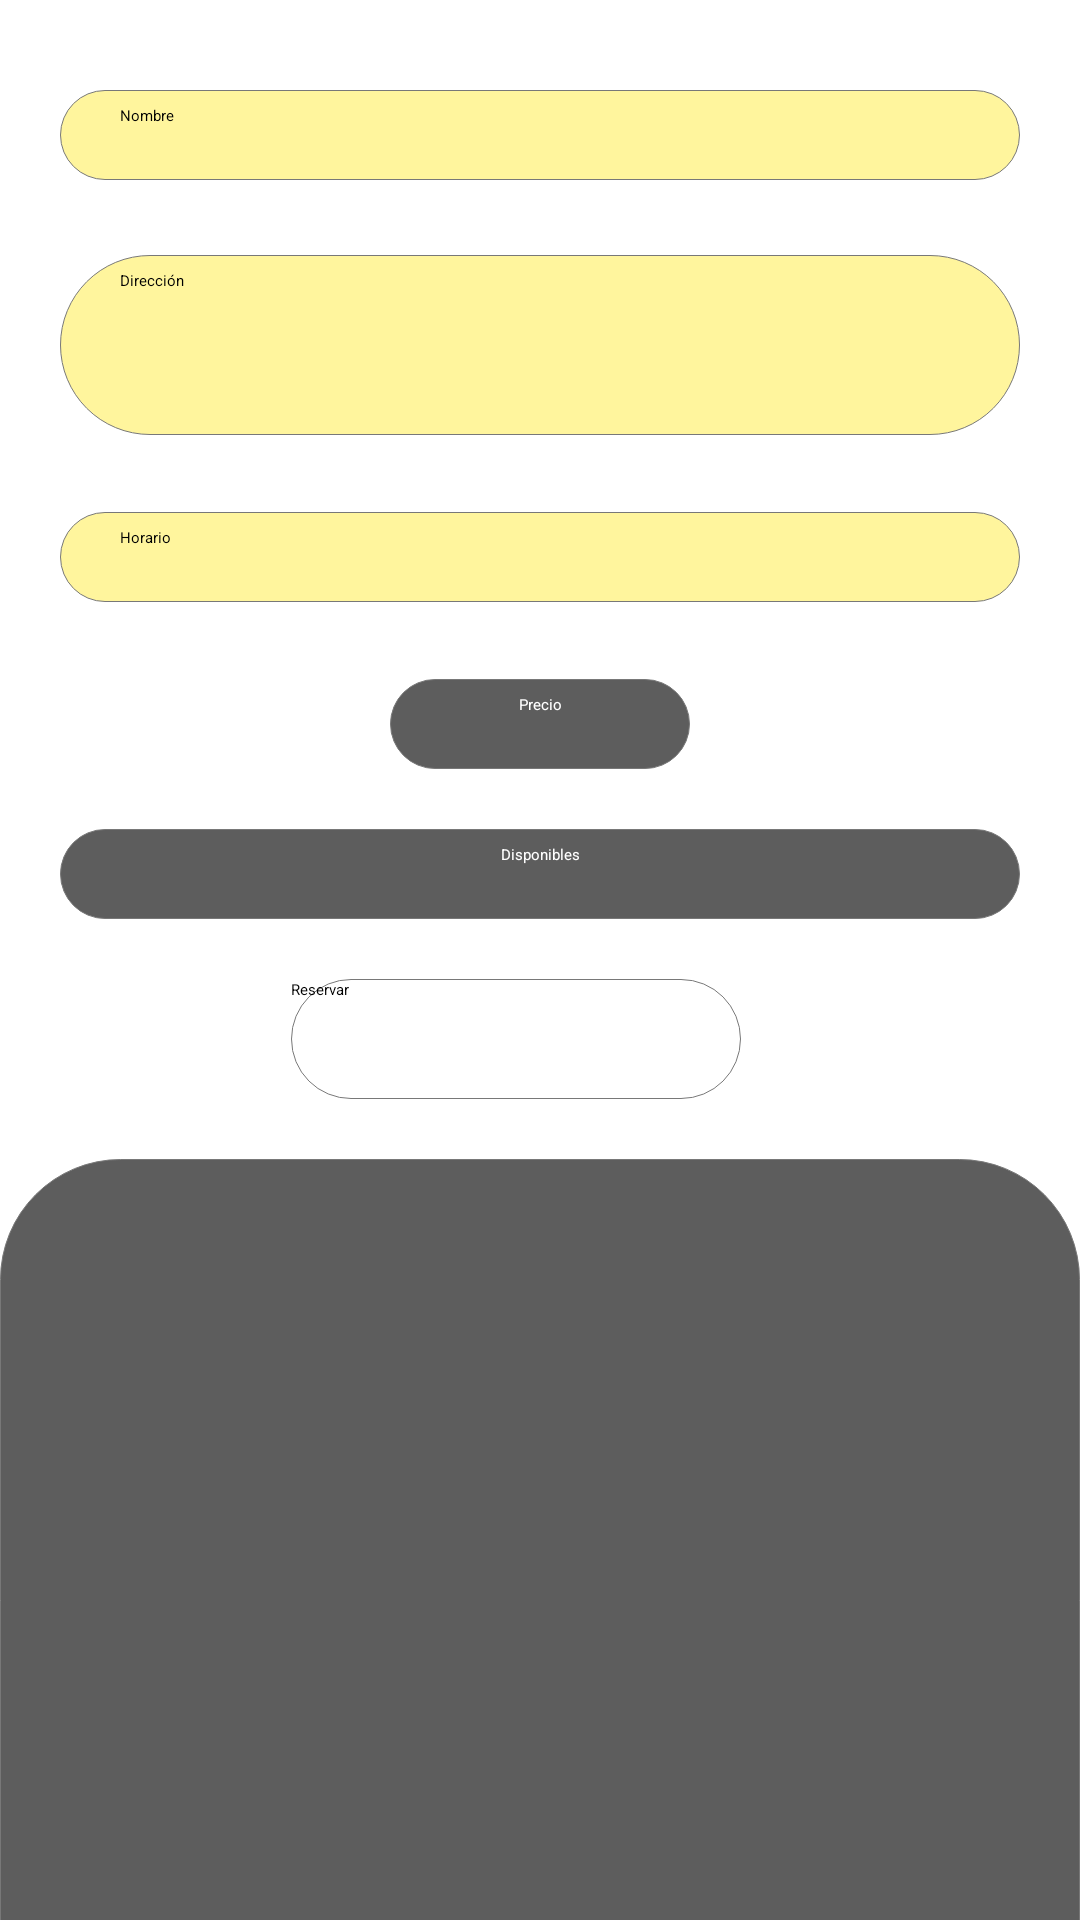

Layout XML and referenced resources for this Android screen:
<!-- AndroidManifest.xml: application theme WipTheme -->
<!-- res/layout/activity_datos__esta.xml -->
<?xml version="1.0" encoding="utf-8"?>
<android.support.constraint.ConstraintLayout xmlns:android="http://schemas.android.com/apk/res/android"
    xmlns:app="http://schemas.android.com/apk/res-auto"
    xmlns:tools="http://schemas.android.com/tools"
    android:layout_width="match_parent"
    android:layout_height="match_parent"
    tools:context="com.example.android.prototipo.Datos_Esta"
    tools:layout_editor_absoluteY="81dp">

    <ImageView
        android:id="@+id/imageView"
        android:layout_width="match_parent"
        android:layout_height="match_parent"
        android:adjustViewBounds="false"
        android:scaleType="centerCrop"
        app:srcCompat="@drawable/backforms" />

    <ScrollView
        android:layout_width="match_parent"
        android:layout_height="wrap_content">

        <android.support.constraint.ConstraintLayout
            android:layout_width="match_parent"
            android:layout_height="wrap_content">

            <TextView
                android:id="@+id/tvHorario"
                android:layout_width="match_parent"
                android:layout_height="30dp"
                android:layout_marginBottom="20dp"
                android:layout_marginEnd="20dp"
                android:layout_marginStart="20dp"
                android:layout_marginTop="20dp"
                android:background="@drawable/redondeado_amarillo"
                android:paddingStart="20dp"
                android:paddingTop="5dp"
                android:text="Horario"
                app:layout_constraintBottom_toBottomOf="parent"
                app:layout_constraintEnd_toEndOf="parent"
                app:layout_constraintLeft_toLeftOf="parent"
                app:layout_constraintRight_toRightOf="parent"
                app:layout_constraintStart_toStartOf="parent"
                app:layout_constraintTop_toBottomOf="@+id/tvDireccion"
                app:layout_constraintVertical_bias="0.012" />

            <TextView
                android:id="@+id/tvPrecio"
                android:layout_width="100dp"
                android:layout_height="30dp"
                android:layout_marginBottom="20dp"
                android:layout_marginTop="20dp"
                android:background="@drawable/redondeado_negro"
                android:paddingTop="5dp"
                android:text="Precio"
                android:textAlignment="center"
                android:textColor="@color/Gris"
                app:layout_constraintBottom_toBottomOf="parent"
                app:layout_constraintLeft_toLeftOf="parent"
                app:layout_constraintRight_toRightOf="parent"
                app:layout_constraintTop_toBottomOf="@+id/tvHorario"
                app:layout_constraintVertical_bias="0.013" />

            <Button
                android:id="@+id/btnReserva"
                android:layout_width="150dp"
                android:layout_height="40dp"
                android:layout_marginEnd="16dp"
                android:layout_marginTop="20dp"
                android:background="@drawable/redondeado_gris"
                android:drawablePadding="2dp"
                android:text="Reservar"
                app:layout_constraintEnd_toEndOf="parent"
                app:layout_constraintLeft_toLeftOf="parent"
                app:layout_constraintRight_toRightOf="parent"
                app:layout_constraintStart_toStartOf="parent"
                app:layout_constraintTop_toBottomOf="@+id/tvEsp"
                app:layout_constraintVertical_bias="0.0" />

            <TextView
                android:id="@+id/tvEsp"
                android:layout_width="match_parent"
                android:layout_height="30dp"
                android:layout_marginBottom="20dp"
                android:layout_marginTop="20dp"
                android:layout_marginStart="20dp"
                android:layout_marginEnd="20dp"
                android:background="@drawable/redondeado_negro"
                android:paddingTop="5dp"
                android:text="Disponibles"
                android:textAlignment="center"
                android:textColor="@color/Gris"
                app:layout_constraintBottom_toBottomOf="parent"
                app:layout_constraintLeft_toLeftOf="parent"
                app:layout_constraintRight_toRightOf="parent"
                app:layout_constraintTop_toBottomOf="@+id/tvPrecio"
                app:layout_constraintVertical_bias="0.0" />

            <TextView
                android:id="@+id/tvNombre"
                android:layout_width="match_parent"
                android:layout_height="30dp"
                android:layout_marginBottom="20dp"
                android:layout_marginEnd="20dp"
                android:layout_marginStart="20dp"
                android:layout_marginTop="20dp"
                android:background="@drawable/redondeado_amarillo"
                android:paddingStart="20dp"
                android:paddingTop="5dp"
                android:text="Nombre"
                app:layout_constraintBottom_toBottomOf="parent"
                app:layout_constraintEnd_toEndOf="parent"
                app:layout_constraintHorizontal_bias="0.0"
                app:layout_constraintLeft_toLeftOf="parent"
                app:layout_constraintRight_toRightOf="parent"
                app:layout_constraintStart_toStartOf="parent"
                app:layout_constraintTop_toTopOf="parent"
                app:layout_constraintVertical_bias="0.016" />

            <TextView
                android:id="@+id/tvDireccion"
                android:layout_width="match_parent"
                android:layout_height="60dp"
                android:layout_marginBottom="20dp"
                android:layout_marginEnd="20dp"
                android:layout_marginStart="20dp"
                android:layout_marginTop="20dp"
                android:background="@drawable/redondeado_amarillo"
                android:paddingStart="20dp"
                android:paddingTop="5dp"
                android:text="Dirección"
                app:layout_constraintBottom_toBottomOf="parent"
                app:layout_constraintEnd_toEndOf="parent"
                app:layout_constraintLeft_toLeftOf="parent"
                app:layout_constraintRight_toRightOf="parent"
                app:layout_constraintStart_toStartOf="parent"
                app:layout_constraintTop_toBottomOf="@+id/tvNombre"
                app:layout_constraintVertical_bias="0.009" />

            <ImageView
                android:id="@+id/image"
                android:layout_width="match_parent"
                android:layout_height="309dp"
                android:layout_marginTop="20dp"
                android:layout_weight="1"
                android:background="@drawable/redondeado_negro"
                app:layout_constraintLeft_toLeftOf="parent"
                app:layout_constraintTop_toBottomOf="@id/btnReserva"
                tools:layout_editor_absoluteX="8dp"
                tools:layout_editor_absoluteY="-73dp" />
        </android.support.constraint.ConstraintLayout>

    </ScrollView>

</android.support.constraint.ConstraintLayout>
<!-- resources referenced by this layout -->
<resources>
  <color name="Gris">#ffffff</color>
  <!-- drawable backforms: png bitmap (drawable, 310761 bytes) -->
  <!-- drawable redondeado_amarillo (drawable) -->
  <?xml version="1.0" encoding="utf-8"?>
  <selector xmlns:android="http://schemas.android.com/apk/res/android">
      <item>
          <shape>
              <solid android:color="@color/fondoAmarillo"/>
              <stroke android:width="0.1dp"
                  android:color="@color/negro"/>
              <corners android:radius="40dp"/>
  
          </shape>
      </item>
  </selector>
  <!-- drawable redondeado_gris (drawable) -->
  <?xml version="1.0" encoding="utf-8"?>
  <selector xmlns:android="http://schemas.android.com/apk/res/android">
      <item>
          <shape>
              <solid android:color="#ffffff"/>
              <stroke android:width="0.1dp"
                  android:color="@color/negro"/>
              <corners android:radius="40dp"/>
          </shape>
      </item>
  </selector>
  <!-- drawable redondeado_negro (drawable) -->
  <?xml version="1.0" encoding="utf-8"?>
  <selector xmlns:android="http://schemas.android.com/apk/res/android">
      <item>
          <shape>
              <solid android:color="@color/negro_transparente"/>
              <stroke android:width="0.1dp"
                  android:color="@color/negro"/>
              <corners android:radius="40dp"/>
          </shape>
      </item>
  </selector>
  <color name="fondoAmarillo">#b7fff177</color>
  <color name="negro">#787878</color>
  <color name="negro_transparente">#a2000000</color>
</resources>
